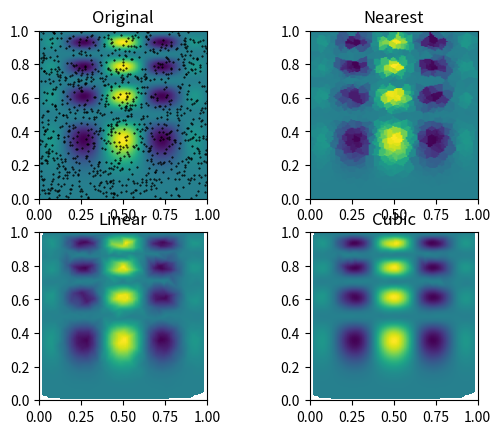

This figure's Python source:
from scipy.interpolate import griddata
import matplotlib.pyplot as plt
import numpy as np

def func(x, y):
    return x*(1-x)*np.cos(4*np.pi*x) * np.sin(4*np.pi*y**2)**2

grid_x, grid_y = np.mgrid[0:1:100j, 0:1:200j]

rng = np.random.default_rng()
points = rng.random((1000, 2))
print(points)
values = func(points[:,0], points[:,1])

grid_z0 = griddata(points, values, (grid_x, grid_y), method='nearest')
grid_z1 = griddata(points, values, (grid_x, grid_y), method='linear')
grid_z2 = griddata(points, values, (grid_x, grid_y), method='cubic')

plt.subplot(221)
plt.imshow(func(grid_x, grid_y).T, extent=(0,1,0,1), origin='lower')
plt.plot(points[:,0], points[:,1], 'k.', ms=1)
plt.title('Original')
plt.subplot(222)
plt.imshow(grid_z0.T, extent=(0,1,0,1), origin='lower')
plt.title('Nearest')
plt.subplot(223)
plt.imshow(grid_z1.T, extent=(0,1,0,1), origin='lower')
plt.title('Linear')
plt.subplot(224)
plt.imshow(grid_z2.T, extent=(0,1,0,1), origin='lower')
plt.title('Cubic')
#plt.gcf().set_size_inches(6, 6)
plt.show()